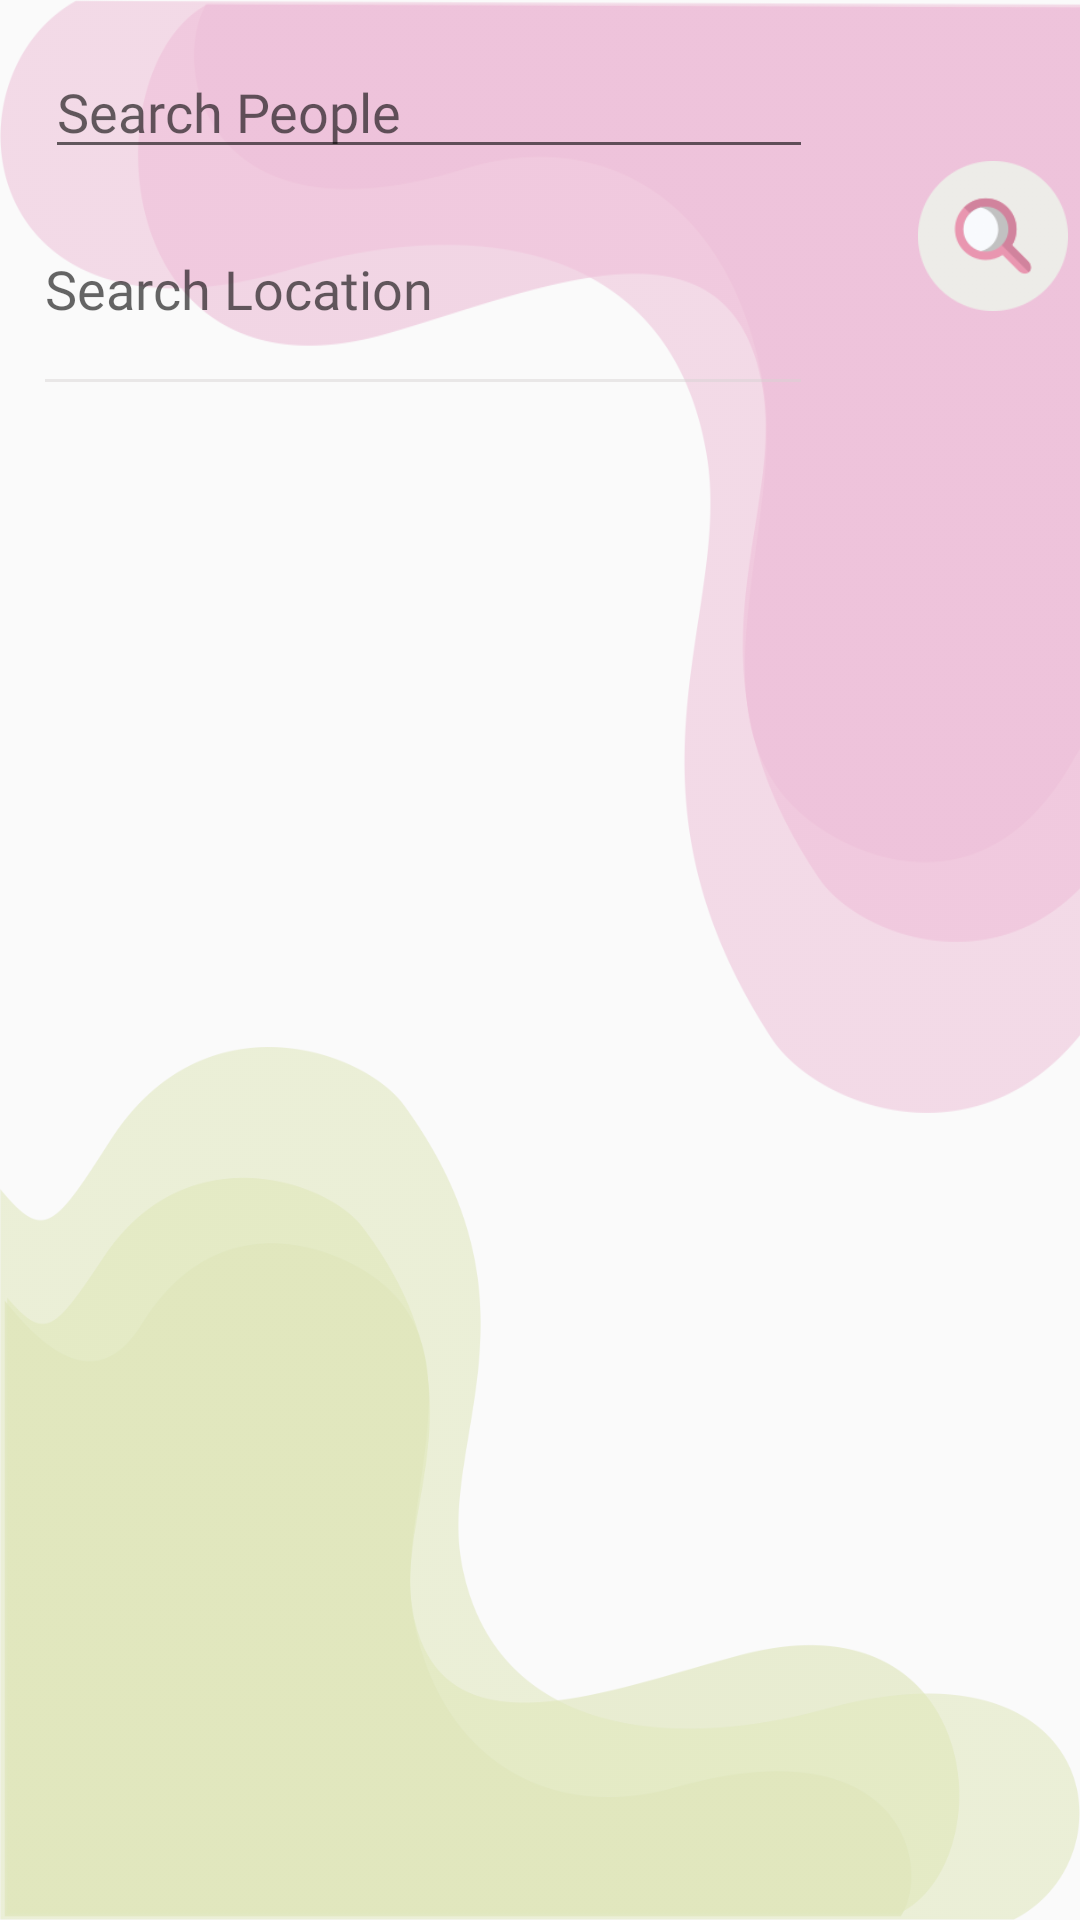

Produce the Android XML layout that renders to this screen, including the resource entries it uses.
<!-- AndroidManifest.xml: application theme Theme.MaterialComponents.Light.NoActionBar.Bridge -->
<!-- res/layout/fragment_search.xml -->
<?xml version="1.0" encoding="utf-8"?>
<androidx.constraintlayout.widget.ConstraintLayout xmlns:android="http://schemas.android.com/apk/res/android"
    xmlns:app="http://schemas.android.com/apk/res-auto"
    xmlns:tools="http://schemas.android.com/tools"
    android:layout_width="match_parent"
    android:layout_height="match_parent"
    tools:context=".Fragments.SearchFragment">

    <ImageView
        android:id="@+id/imageView4"
        android:layout_width="412dp"
        android:layout_height="371dp"
        android:background="@drawable/pinkside"
        app:layout_constraintStart_toStartOf="parent"
        app:layout_constraintTop_toTopOf="parent" />

    <ImageView
        android:id="@+id/imageView"
        android:layout_width="match_parent"
        android:layout_height="291dp"
        android:background="@drawable/green_background"
        app:layout_constraintBottom_toBottomOf="parent"
        app:layout_constraintEnd_toEndOf="parent"
        app:layout_constraintStart_toStartOf="parent" />

    <LinearLayout
        android:id="@+id/linearLayout2"
        android:layout_width="match_parent"
        android:layout_height="wrap_content"
        app:layout_constraintBottom_toBottomOf="parent"
        app:layout_constraintEnd_toEndOf="parent"
        app:layout_constraintHorizontal_bias="0.0"
        app:layout_constraintStart_toStartOf="parent"
        app:layout_constraintTop_toTopOf="parent"
        app:layout_constraintVertical_bias="0.0">


        <LinearLayout
            android:orientation="vertical"
            android:layout_width="267dp"
            android:layout_height="wrap_content">

            <EditText
                android:id="@+id/txt_name"
                android:layout_width="267dp"
                android:layout_height="match_parent"
                android:layout_marginLeft="15dp"
                android:layout_marginTop="15dp"
                android:ems="10"
                android:fontFamily="@font/lucida_sans_unicode"
                android:hint="Search People"
                android:inputType="textPersonName"
                />

            <TextView
                android:id="@+id/txt_location_name"
                android:layout_width="267dp"
                android:layout_height="50dp"
                android:layout_marginLeft="15dp"
                android:layout_marginTop="15dp"
                android:ems="10"
                android:gravity="center_vertical"
                android:fontFamily="@font/lucida_sans_unicode"
                android:hint="Search Location"
                android:inputType="textPersonName"
                android:textSize="18dp"/>

            <View
                android:layout_width="match_parent"
                android:layout_height="1dp"
                android:layout_marginTop="5dp"
                android:background="#79D6D1D1"
                android:layout_marginLeft="15dp"/>

        </LinearLayout>




        <Button
            android:id="@+id/btn_search"
            android:layout_width="50dp"
            android:layout_height="50dp"
            android:layout_marginStart="39dp"
            android:layout_marginTop="15dp"
            android:background="@drawable/search"
            android:layout_gravity="center"
             />
    </LinearLayout>


    <LinearLayout
        android:id="@+id/progress"
        android:layout_width="match_parent"
        android:layout_height="23dp"
        android:visibility="invisible"
        app:layout_constraintBottom_toBottomOf="parent"
        app:layout_constraintEnd_toEndOf="parent"
        app:layout_constraintStart_toStartOf="parent"
        app:layout_constraintTop_toBottomOf="@+id/linearLayout2"
        app:layout_constraintVertical_bias="0.0">


        <ProgressBar
            android:layout_width="wrap_content"
            android:layout_height="match_parent"
            android:layout_marginLeft="140dp" />

        <TextView
            android:layout_width="wrap_content"
            android:layout_height="wrap_content"
            android:text="Please Wait ..." />

    </LinearLayout>

    <androidx.core.widget.NestedScrollView
        android:layout_width="413dp"
        android:layout_height="634dp"
        android:layout_marginTop="4dp"
        app:layout_constraintBottom_toBottomOf="parent"
        app:layout_constraintEnd_toEndOf="parent"
        app:layout_constraintHorizontal_bias="0.0"
        app:layout_constraintStart_toStartOf="parent"
        app:layout_constraintTop_toBottomOf="@+id/progress"
        app:layout_constraintVertical_bias="0.0">

        <androidx.constraintlayout.widget.ConstraintLayout
            android:layout_width="match_parent"
            android:layout_height="wrap_content">

            <androidx.recyclerview.widget.RecyclerView
                android:id="@+id/search_result"
                android:layout_width="match_parent"
                android:layout_height="640dp"
                app:layout_constraintBottom_toBottomOf="parent"
                app:layout_constraintEnd_toEndOf="parent"
                app:layout_constraintStart_toStartOf="parent"
                app:layout_constraintTop_toTopOf="parent">

            </androidx.recyclerview.widget.RecyclerView>

        </androidx.constraintlayout.widget.ConstraintLayout>

    </androidx.core.widget.NestedScrollView>


</androidx.constraintlayout.widget.ConstraintLayout>
<!-- resources referenced by this layout -->
<resources>
  <!-- drawable green_background: png bitmap (drawable-v24, 53924 bytes) -->
  <!-- drawable pinkside: png bitmap (drawable-v24, 57631 bytes) -->
  <!-- drawable search: png bitmap (drawable-v24, 9382 bytes) -->
</resources>
